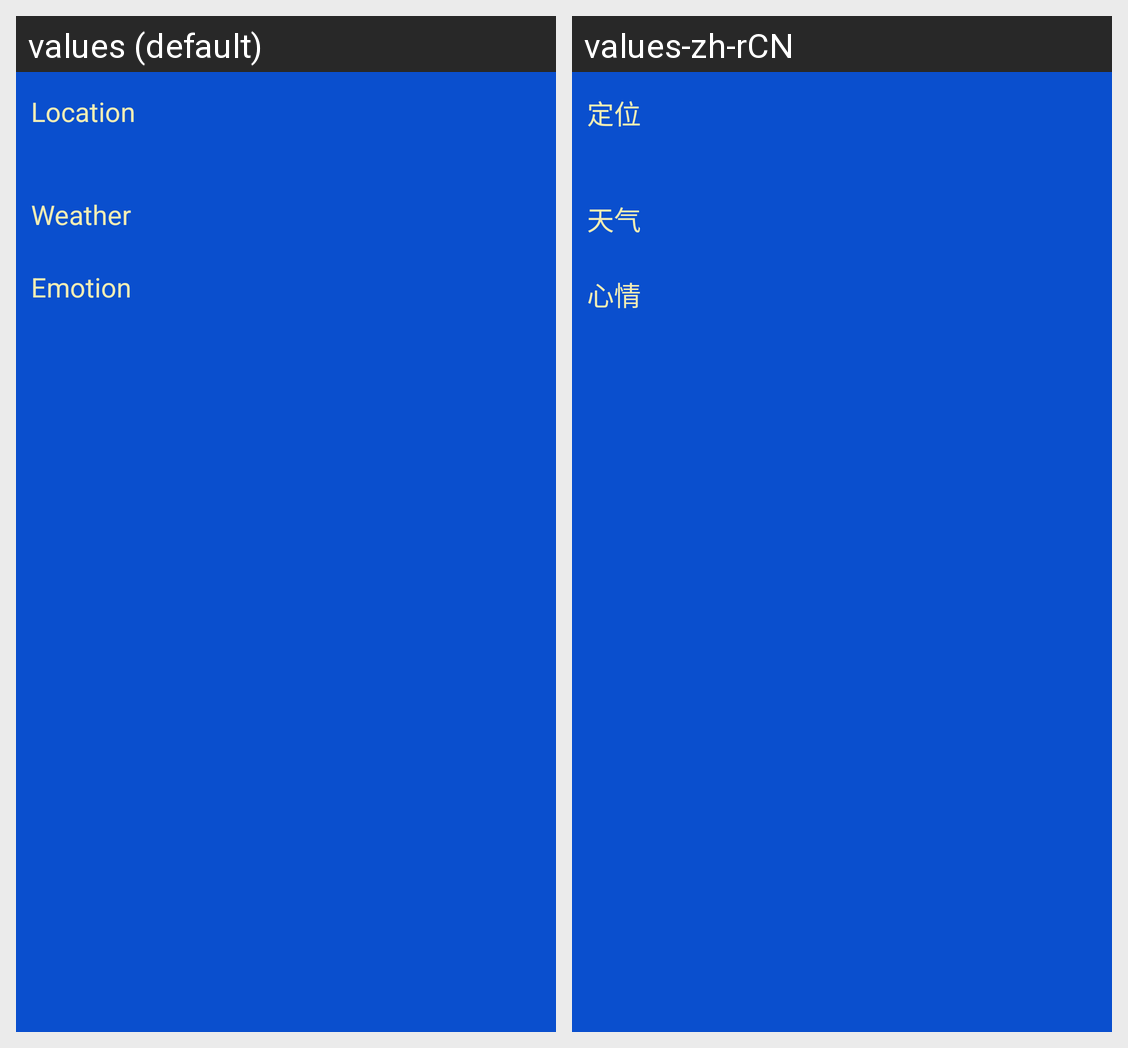

For this localized Android screen grid, give each drawn string resource with its value in every locale shown.
Android screen res/layout/fragment_edit_status.xml rendered under 2 locales, left to right: values (default), values-zh-rCN. Device: Nexus 5 (rendered at 1080×1920; each locale shown at half size, 540×960, under a caption strip naming it); theme AppTheme.
Strings drawn on this screen, with the default value and each locale's value (text and hints the layout hard-codes, and strings that could not be matched under every locale, appear in the picture but are not listed):

location
  values: Location
  values-zh-rCN: 定位

weather
  values: Weather
  values-zh-rCN: 天气

emotion
  values: Emotion
  values-zh-rCN: 心情
